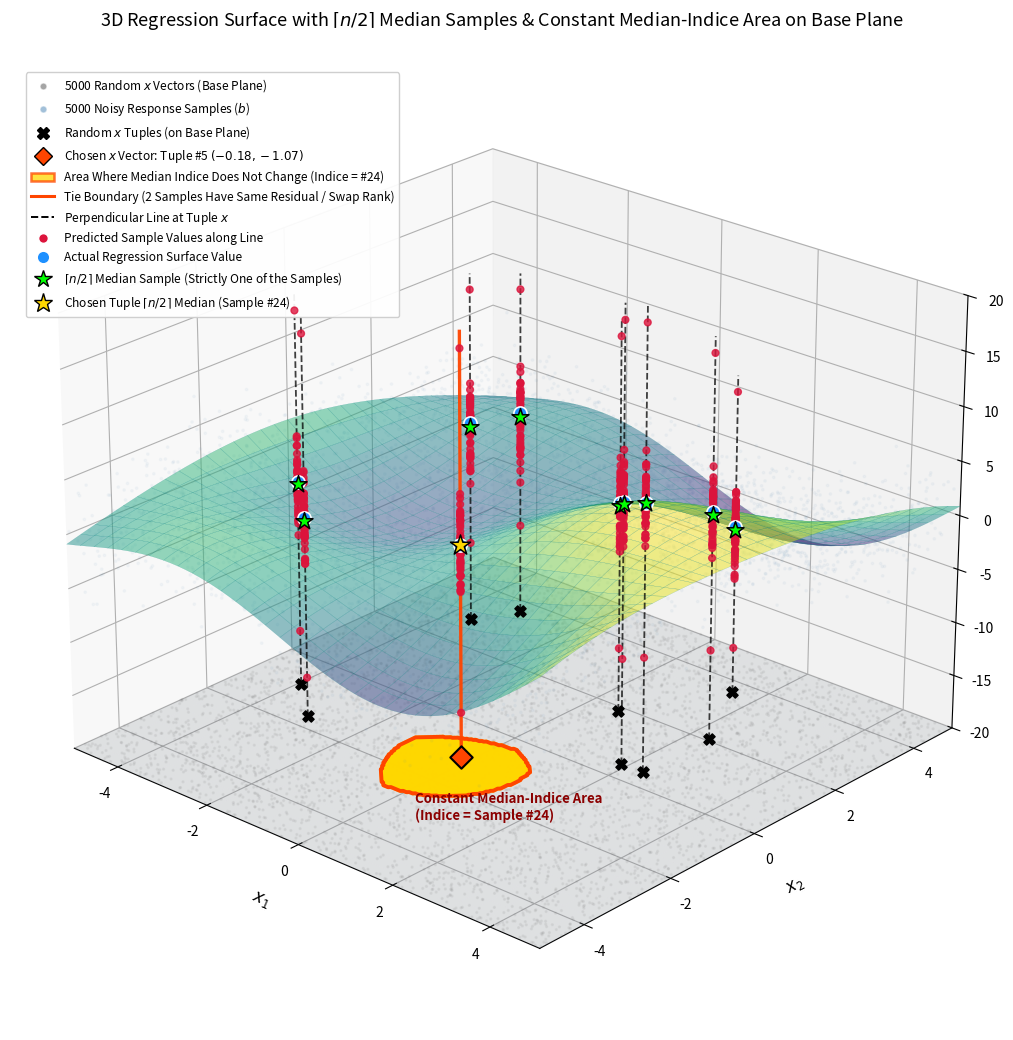

Here is the Python script that generated this plot:
import numpy as np
import matplotlib.pyplot as plt
# from mpl_toolkits.mplot3d import Axes3D
from matplotlib.lines import Line2D
from matplotlib.patches import Patch

# Set random seed for reproducibility (identical to previous code)
np.random.seed(7)

# 1. Define a non-linear 2D regression surface function
def regression_surface(x1, x2):
    return (3.5 * np.sin(0.65 * x1) * np.cos(0.65 * x2) 
            + 0.15 * (x1**2 - x2**2) 
            + 0.4 * x1 - 0.3 * x2)

# 2. Generate 5000 random samples for the 2D x vector in [-5, 5] x [-5, 5]
N = 5000
x1_all = np.random.uniform(-5, 5, N)
x2_all = np.random.uniform(-5, 5, N)

# Generate the response vector b around the true regression surface
true_b_all = regression_surface(x1_all, x2_all)
b_all = true_b_all + np.random.normal(0, 2.5, N)

# 3. Choose 10 random x tuples in [-5, 5] x [-5, 5]
num_tuples = 10
x1_tuples = np.random.uniform(-4.5, 4.5, num_tuples)
x2_tuples = np.random.uniform(-4.5, 4.5, num_tuples)

# Number of predicted sample values per x tuple
n_samples_per_tuple = 50

# Define the median order statistic using ceil(n/2) (1-based) -> ceil(n/2) - 1 (0-based)
# This guarantees the median is strictly one of the sample indices (or two if tied).
k_median = int(np.ceil(n_samples_per_tuple / 2.0)) - 1

# Choose one of the 10 randomly selected x vectors (Tuple #5 at (-0.18, -1.07))
selected_tuple_id = 4
x_sel = np.array([x1_tuples[selected_tuple_id], x2_tuples[selected_tuple_id]])

# 4. Define continuous sample functions across the (x1, x2) space so each sample i in [0, n-1]
# has a well-defined residual and we can track the exact sample index at rank ceil(n/2).
rng = np.random.default_rng(77)
base_offsets = np.sort(rng.normal(0, 2.3, n_samples_per_tuple))
base_offsets -= base_offsets[k_median]  # Center the ceil(n/2) sample on the surface at x_sel
base_offsets[:k_median] -= 0.35
base_offsets[k_median + 1:] += 0.35
base_offsets[0] -= 10.5
base_offsets[-1] += 11.0

slopes_x1 = rng.normal(0, 0.30, n_samples_per_tuple)
slopes_x2 = rng.normal(0, 0.30, n_samples_per_tuple)
curv = rng.uniform(0.05, 0.13, n_samples_per_tuple) * np.where(
    np.arange(n_samples_per_tuple) <= k_median, 1.0, -1.0
)
slopes_x1[k_median] = 0.05
slopes_x2[k_median] = -0.05
curv[k_median] = 0.085

def evaluate_samples_at_x(x1, x2):
    x1_arr = np.asarray(x1)[..., None]
    x2_arr = np.asarray(x2)[..., None]
    surf_val = regression_surface(x1_arr, x2_arr)
    dx1 = x1_arr - x_sel[0]
    dx2 = x2_arr - x_sel[1]
    sample_residuals = (base_offsets 
                        + dx1 * slopes_x1 
                        + dx2 * slopes_x2 
                        + (dx1**2 + dx2**2) * curv)
    return surf_val + sample_residuals

def get_ceil_median_indice(x1, x2, tie_tol=0.05):
    """
    Returns:
      - preds: all n sample predictions at (x1, x2)
      - med_indice: the sample index at order statistic ceil(n/2)
      - med_val: the sample value at med_indice (strictly one of the samples)
      - tied_indices: list of sample indices if two samples have nearly the exact same residual
    """
    preds = evaluate_samples_at_x(x1, x2)
    sorted_indices = np.argsort(preds, axis=-1)
    med_indice = sorted_indices[..., k_median]
    med_val = np.take_along_axis(preds, med_indice[..., None], axis=-1).squeeze(-1)
    
    if preds.ndim == 1:
        tied = [int(med_indice)]
        for adj_rank in [k_median - 1, k_median + 1]:
            if 0 <= adj_rank < n_samples_per_tuple:
                adj_idx = int(sorted_indices[adj_rank])
                if abs(preds[adj_idx] - med_val) <= tie_tol:
                    tied.append(adj_idx)
        return preds, int(med_indice), float(med_val), tied
    return preds, med_indice, med_val

# Z-level for the base plane underneath the regression surface
z_base = -20.0

# Evaluate the ceil(n/2) median sample index across a fine grid on the base plane
grid_res = 300
dense_x1, dense_x2 = np.meshgrid(np.linspace(-5, 5, grid_res), np.linspace(-5, 5, grid_res))
_, dense_med_indice, _ = get_ceil_median_indice(dense_x1, dense_x2)

# Find the active median sample index for the chosen x vector (Tuple #5)
_, target_med_indice, target_med_val, target_tied = get_ceil_median_indice(x_sel[0], x_sel[1])
invariant_indice_mask = (dense_med_indice == target_med_indice)

# 5. Initialize the 3D Figure
fig = plt.figure(figsize=(15, 10.5))
ax = fig.add_subplot(111, projection='3d')
ax.computed_zorder = False

# Meshgrid for the base plane and the regression surface
grid_x1, grid_x2 = np.meshgrid(np.linspace(-5, 5, 65), np.linspace(-5, 5, 65))
grid_b = regression_surface(grid_x1, grid_x2)

# Layer 1: Base plane where the random 2D x vectors reside
ax.plot_surface(grid_x1, grid_x2, np.full_like(grid_x1, z_base), 
                color='slategray', alpha=0.14, edgecolor='none', zorder=1)
ax.scatter(x1_all, x2_all, np.full_like(x1_all, z_base), 
           color='dimgray', alpha=0.07, s=2, zorder=1)

# Layer 2: Plot the area underneath the regression surface (on the base plane)
# where the ceil(n/2) median INDICE does not change for the selected x tuple
ax.scatter(dense_x1[invariant_indice_mask], 
           dense_x2[invariant_indice_mask], 
           np.full(np.sum(invariant_indice_mask), z_base),
           color='gold', alpha=0.60, s=7, zorder=2)

# Plot the exact boundary contour of this constant-index area on the base plane
# (Along this boundary, two samples have the exact same residual and tie at rank ceil(n/2))
ax.contour(dense_x1, dense_x2, invariant_indice_mask.astype(float), 
           levels=[0.5], zdir='z', offset=z_base, 
           colors=['orangered'], linewidths=2.8, zorder=3)

# Layer 3: Faint 3D cloud of the 5000 noisy response samples
ax.scatter(x1_all, x2_all, b_all, 
           color='steelblue', alpha=0.04, s=3, zorder=3)

# Layer 4: The actual non-linear 3D regression surface
ax.plot_surface(grid_x1, grid_x2, grid_b, 
                cmap='viridis', alpha=0.50, edgecolor='teal', linewidth=0.15, 
                antialiased=True, zorder=4)

# Layer 5+: Plot all 10 random x tuples, their perpendicular lines, and ceil(n/2) median samples
for i in range(num_tuples):
    xk1, xk2 = x1_tuples[i], x2_tuples[i]
    true_val = regression_surface(xk1, xk2)
    predicted_samples, med_idx, median_val, tied_list = get_ceil_median_indice(xk1, xk2)
    is_selected = (i == selected_tuple_id)
    
    # Plot the random x tuple on the base plane
    if is_selected:
        ax.scatter([xk1], [xk2], [z_base], 
                   color='orangered', marker='D', s=130, edgecolor='black', linewidth=1.5, zorder=6)
    else:
        ax.scatter([xk1], [xk2], [z_base], 
                   color='black', marker='X', s=65, zorder=5)
    
    # Perpendicular vertical line from the base plane through all predicted values
    line_z_max = max(np.max(predicted_samples), true_val) + 1.5
    ax.plot([xk1, xk1], [xk2, xk2], [z_base, line_z_max], 
            color='orangered' if is_selected else 'black', 
            linestyle='-' if is_selected else '--', 
            linewidth=2.4 if is_selected else 1.3, 
            alpha=0.95 if is_selected else 0.75, zorder=5)
    
    # Plot all predicted values along the perpendicular line
    ax.scatter([xk1] * n_samples_per_tuple, [xk2] * n_samples_per_tuple, predicted_samples, 
               color='crimson', s=24, alpha=0.8, zorder=6)
    
    # Plot the true regression surface value at x
    ax.scatter([xk1], [xk2], [true_val], 
               color='dodgerblue', s=90, marker='o', edgecolor='white', linewidth=1.2, zorder=7)
    
    # Plot the ceil(n/2) median sample right on the perpendicular line
    ax.scatter([xk1], [xk2], [median_val], 
               color='gold' if is_selected else 'lime', 
               s=230 if is_selected else 165, 
               marker='*', edgecolor='black', linewidth=1.1, zorder=8)

# Annotate the constant median-index area on the base plane
ax.text(x_sel[0] + 0.95, x_sel[1] - 2.1, z_base, 
        f"Constant Median-Indice Area\n(Indice = Sample #{target_med_indice})", 
        color='darkred', fontsize=9.5, fontweight='bold', zorder=9)

# 6. Formatting and camera angle
ax.set_xlim(-5, 5)
ax.set_ylim(-5, 5)
ax.set_zlim(z_base, 20)
ax.set_xlabel('$x_1$', fontsize=12, labelpad=10)
ax.set_ylabel('$x_2$', fontsize=12, labelpad=10)
ax.set_zlabel('Response / Predicted Value ($b$)', fontsize=12, labelpad=10)
ax.set_title('3D Regression Surface with $\\lceil n/2 \\rceil$ Median Samples & Constant Median-Indice Area on Base Plane', 
             fontsize=13, pad=15)

ax.view_init(elev=24, azim=-48)

legend_elements = [
    Line2D([0], [0], marker='o', color='w', label='5000 Random $x$ Vectors (Base Plane)', markerfacecolor='dimgray', markersize=5, alpha=0.6),
    Line2D([0], [0], marker='o', color='w', label='5000 Noisy Response Samples ($b$)', markerfacecolor='steelblue', markersize=5, alpha=0.5),
    Line2D([0], [0], marker='X', color='w', label='Random $x$ Tuples (on Base Plane)', markerfacecolor='black', markeredgecolor='black', markersize=8),
    Line2D([0], [0], marker='D', color='w', label=f'Chosen $x$ Vector: Tuple #{selected_tuple_id+1} $({x_sel[0]:.2f}, {x_sel[1]:.2f})$', markerfacecolor='orangered', markeredgecolor='black', markersize=9),
    Patch(facecolor='gold', edgecolor='orangered', linewidth=1.8, alpha=0.75, label=f'Area Where Median Indice Does Not Change (Indice = #{target_med_indice})'),
    Line2D([0], [0], color='orangered', lw=2.2, ls='-', label='Tie Boundary (2 Samples Have Same Residual / Swap Rank)'),
    Line2D([0], [0], color='black', lw=1.4, ls='--', label='Perpendicular Line at Tuple $x$'),
    Line2D([0], [0], marker='o', color='w', label='Predicted Sample Values along Line', markerfacecolor='crimson', markersize=7),
    Line2D([0], [0], marker='o', color='w', label='Actual Regression Surface Value', markerfacecolor='dodgerblue', markeredgecolor='white', markersize=9),
    Line2D([0], [0], marker='*', color='w', label='$\\lceil n/2 \\rceil$ Median Sample (Strictly One of the Samples)', markerfacecolor='lime', markeredgecolor='black', markersize=13),
    Line2D([0], [0], marker='*', color='w', label=f'Chosen Tuple $\\lceil n/2 \\rceil$ Median (Sample #{target_med_indice})', markerfacecolor='gold', markeredgecolor='black', markersize=14),
]
ax.legend(handles=legend_elements, loc='upper left', bbox_to_anchor=(0.01, 0.98), fontsize=8.6, framealpha=0.93)

plt.tight_layout()
plt.savefig('nonlinear_regression_constant_median_indice_v2.png', dpi=300)
plt.show()
